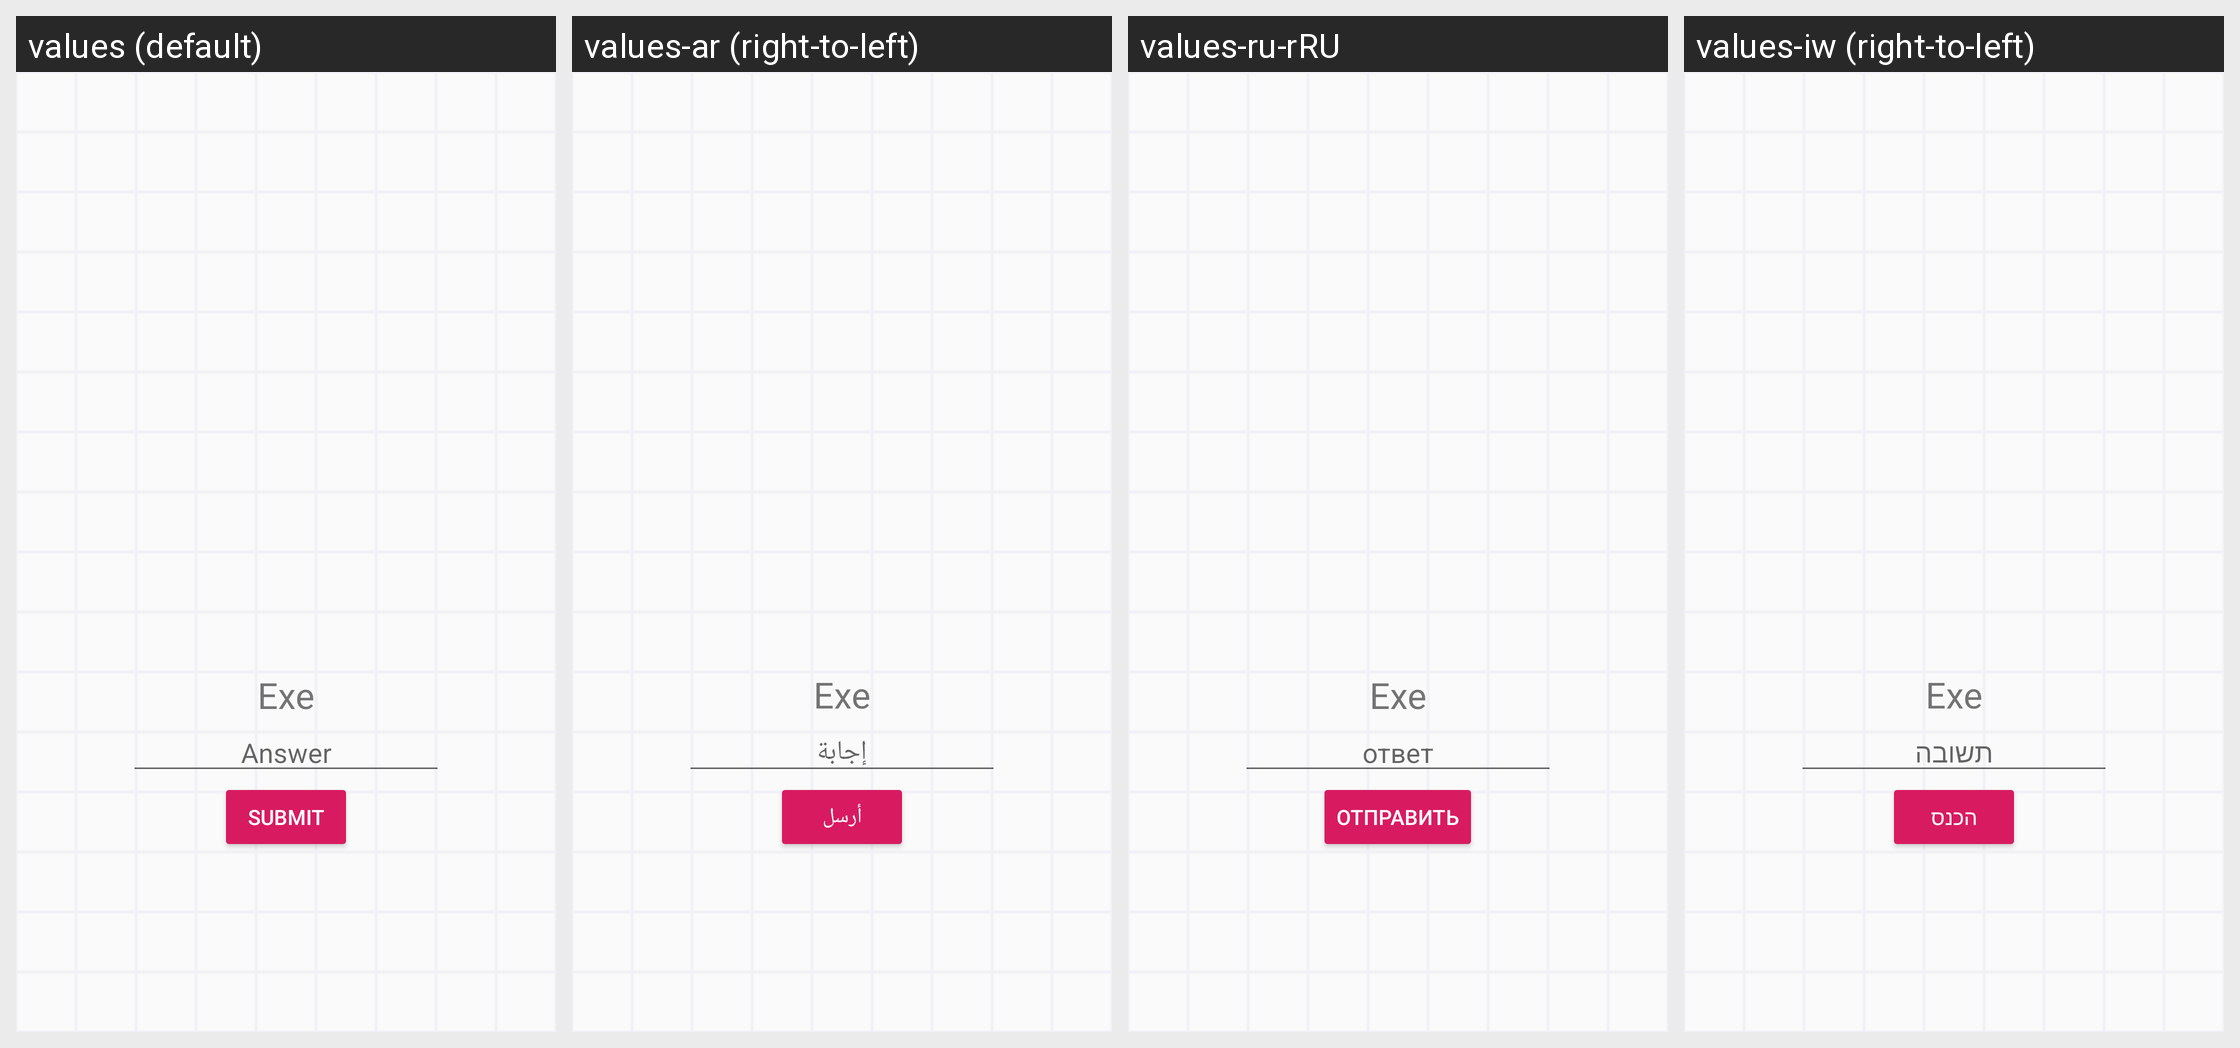

This grid shows one Android layout under several languages. Give, for every string resource on the screen, its name, the default text and each shown locale's text.
Android screen res/layout/activity_train.xml rendered under 4 locales, left to right: values (default), values-ar (right-to-left), values-ru-rRU, values-iw (right-to-left). Device: Nexus 5 (rendered at 1080×1920; each locale shown at half size, 540×960, under a caption strip naming it); theme AppTheme.
Strings drawn on this screen, with the default value and each locale's value (text and hints the layout hard-codes, and strings that could not be matched under every locale, appear in the picture but are not listed):

answer
  values: Answer
  values-ar: إجابة
  values-ru-rRU: ответ
  values-iw: תשובה

submit
  values: Submit
  values-ar: أرسل
  values-ru-rRU: Отправить
  values-iw: הכנס
